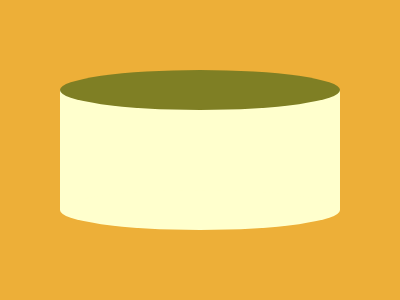

Recreate this image using only HTML and CSS.

<p>
    <style>
    *{
    *{
    background:#FFFFCD;
    margin:90 60 90;
    }
    background:#EDAF38;
    }
    p{
    position:fixed;
    margin:-20 0;  
    padding:20 140;
    border-radius:52%;
    background: #7F7F24;
    box-shadow:0 127q#FFFFCD
    }